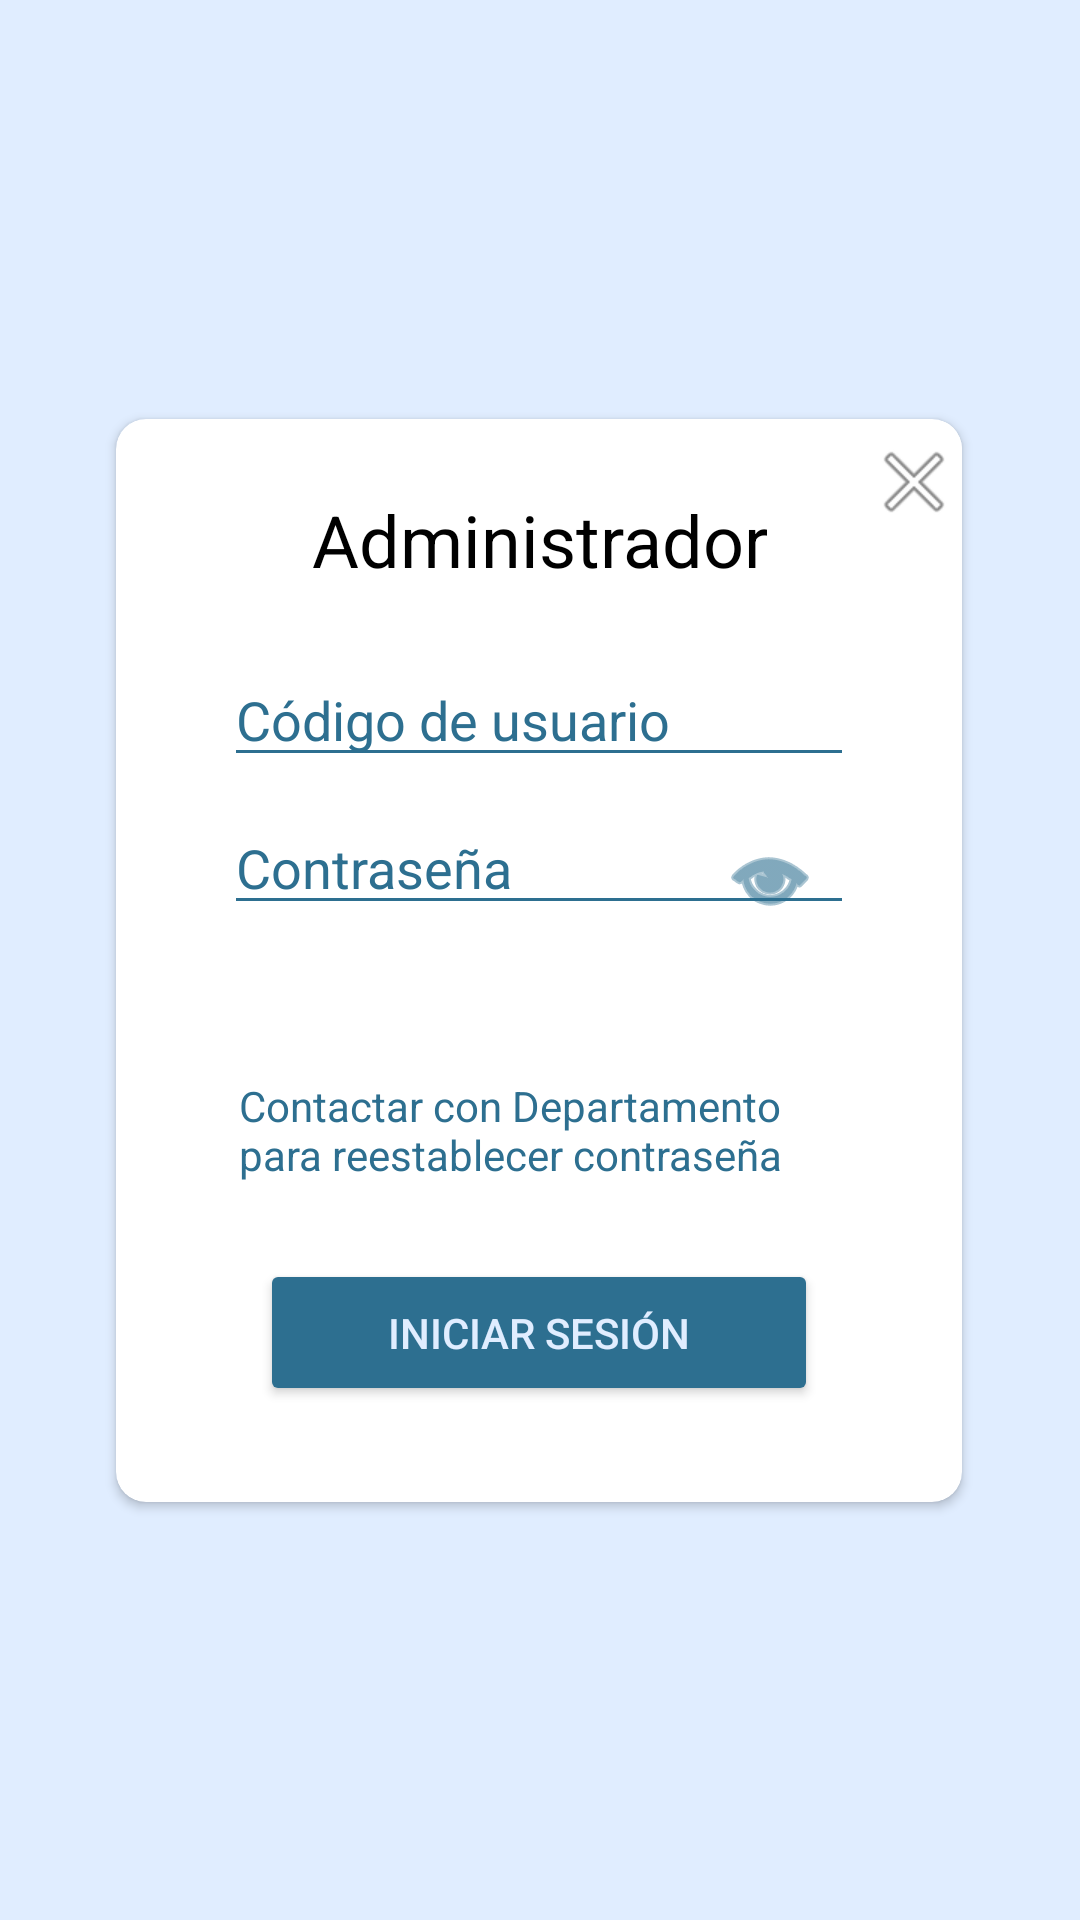

Reconstruct the res/layout file that produces this screen, plus the resources it refers to.
<!-- AndroidManifest.xml: application theme Theme.Prueba1 -->
<!-- res/layout/login_admin.xml -->
<?xml version="1.0" encoding="utf-8"?>
<androidx.constraintlayout.widget.ConstraintLayout xmlns:android="http://schemas.android.com/apk/res/android"
    xmlns:app="http://schemas.android.com/apk/res-auto"
    xmlns:tools="http://schemas.android.com/tools"
    android:id="@+id/fondo"
    android:layout_width="match_parent"
    android:layout_height="match_parent"
    android:background="@color/backColor"
    tools:context=".MainActivity">

    <androidx.cardview.widget.CardView
        android:id="@+id/cardView2"
        android:layout_width="282dp"
        android:layout_height="361dp"
        android:layout_marginStart="16dp"
        android:layout_marginTop="16dp"
        android:layout_marginEnd="16dp"
        android:layout_marginBottom="16dp"
        android:padding="50dp"
        android:paddingTop="120dp"
        app:cardBackgroundColor="@color/white"
        app:cardCornerRadius="10dp"
        app:layout_constraintBottom_toBottomOf="parent"
        app:layout_constraintEnd_toEndOf="parent"
        app:layout_constraintHorizontal_bias="0.494"
        app:layout_constraintStart_toStartOf="parent"
        app:layout_constraintTop_toTopOf="parent">

        <androidx.constraintlayout.widget.ConstraintLayout
            android:layout_width="match_parent"
            android:layout_height="match_parent">

            <TextView
                android:id="@+id/texto_Login"
                android:layout_width="wrap_content"
                android:layout_height="wrap_content"
                android:layout_marginStart="50dp"
                android:layout_marginEnd="50dp"
                android:paddingTop="24dp"
                android:text="Administrador"
                android:textAlignment="center"
                android:textColor="@color/black"
                android:textSize="24sp"
                app:layout_constraintEnd_toEndOf="parent"
                app:layout_constraintStart_toStartOf="parent"
                app:layout_constraintTop_toTopOf="parent" />

            <ImageButton
                android:id="@+id/x1"
                android:layout_width="wrap_content"
                android:layout_height="wrap_content"
                android:layout_marginStart="250dp"
                android:layout_marginBottom="320dp"
                android:backgroundTint="@color/white"
                app:layout_constraintBottom_toBottomOf="parent"
                app:layout_constraintEnd_toEndOf="parent"
                app:layout_constraintStart_toStartOf="parent"
                app:layout_constraintTop_toTopOf="parent"
                app:srcCompat="@android:drawable/ic_menu_close_clear_cancel" />

            <androidx.constraintlayout.widget.ConstraintLayout
                android:layout_width="match_parent"
                android:layout_height="match_parent">


                <EditText
                    android:id="@+id/correo"
                    android:layout_width="wrap_content"
                    android:layout_height="wrap_content"
                    android:layout_marginStart="36dp"
                    android:layout_marginTop="58dp"
                    android:layout_marginEnd="36dp"
                    android:layout_marginBottom="8dp"
                    android:backgroundTint="@color/DarkBlue"
                    android:ems="10"
                    android:inputType="textPersonName"
                    android:text="Código de usuario"
                    android:textColor="@color/DarkBlue"
                    android:textCursorDrawable="@color/DarkBlue"
                    app:layout_constraintBottom_toTopOf="@+id/ojo"
                    app:layout_constraintEnd_toEndOf="parent"
                    app:layout_constraintHorizontal_bias="0.0"
                    app:layout_constraintStart_toStartOf="parent"
                    app:layout_constraintTop_toBottomOf="@+id/space2" />

                <ImageButton
                    android:id="@+id/ojo"
                    android:layout_width="wrap_content"
                    android:layout_height="wrap_content"
                    android:layout_marginTop="120dp"
                    android:layout_marginBottom="40dp"
                    android:backgroundTint="@color/white"
                    app:layout_constraintBottom_toTopOf="@+id/checkedTextView"
                    app:layout_constraintEnd_toEndOf="parent"
                    app:layout_constraintHorizontal_bias="0.84"
                    app:layout_constraintStart_toStartOf="parent"
                    app:layout_constraintTop_toBottomOf="@+id/space2"
                    app:layout_constraintVertical_bias="1.0"
                    app:srcCompat="@android:drawable/ic_menu_view"
                    app:tint="@color/DarkBlue" />

                <EditText
                    android:id="@+id/contraseña"
                    android:layout_width="wrap_content"
                    android:layout_height="wrap_content"
                    android:layout_marginTop="8dp"
                    android:backgroundTint="@color/DarkBlue"
                    android:drawableTint="#191818"
                    android:ems="10"
                    android:inputType="textPersonName"
                    android:text="Contraseña"
                    android:textColor="@color/DarkBlue"
                    android:textColorHint="@color/DarkBlue"
                    app:layout_constraintEnd_toEndOf="parent"
                    app:layout_constraintStart_toStartOf="parent"
                    app:layout_constraintTop_toBottomOf="@+id/correo" />

                <CheckedTextView
                    android:id="@+id/checkedTextView"
                    android:layout_width="200dp"
                    android:layout_height="wrap_content"
                    android:checkMarkTint="@color/DarkGrey"
                    android:checked="false"
                    android:text="Contactar con Departamento para reestablecer contraseña"
                    android:textAlignment="textStart"
                    android:textColor="@color/DarkBlue"
                    app:layout_constraintBottom_toBottomOf="parent"
                    app:layout_constraintEnd_toEndOf="parent"
                    app:layout_constraintStart_toStartOf="parent"
                    app:layout_constraintTop_toTopOf="parent"
                    app:layout_constraintVertical_bias="0.673" />

                <Button
                    android:id="@+id/guardarMetodoCompra"
                    android:layout_width="186dp"
                    android:layout_height="49dp"
                    android:layout_marginBottom="32dp"
                    android:backgroundTint="@color/DarkBlue"
                    android:padding="10dp"
                    android:paddingLeft="26dp"
                    android:paddingRight="26dp"
                    android:rotationX="0"
                    android:text="Iniciar Sesión"
                    android:textColor="@color/backColor"
                    app:iconPadding="8dp"
                    app:iconTint="@color/backColor"
                    app:layout_constraintBottom_toBottomOf="parent"
                    app:layout_constraintEnd_toEndOf="parent"
                    app:layout_constraintStart_toStartOf="parent" />

            </androidx.constraintlayout.widget.ConstraintLayout>

        </androidx.constraintlayout.widget.ConstraintLayout>

        <Space
            android:layout_width="wrap_content"
            android:layout_height="wrap_content" />

    </androidx.cardview.widget.CardView>

</androidx.constraintlayout.widget.ConstraintLayout>
<!-- resources referenced by this layout -->
<resources>
  <color name="DarkBlue">#2D6F90</color>
  <color name="DarkGrey">#4f4f4f</color>
  <color name="backColor">#E0EDFF</color>
  <color name="black">#FF000000</color>
  <color name="white">#FFFFFFFF</color>
  <style name="Theme.Prueba1" parent="Theme.MaterialComponents.DayNight.NoActionBar">
          
          <item name="colorPrimary">@color/lavender</item>
          <item name="colorPrimaryVariant">@color/lavender</item>
          <item name="colorOnPrimary">@color/white</item>
          
          <item name="colorSecondary">@color/teal_200</item>
          <item name="colorSecondaryVariant">@color/teal_700</item>
          <item name="colorOnSecondary">@color/black</item>
          
          <item name="android:statusBarColor">?attr/colorPrimaryVariant</item>
          
      </style>
  <color name="lavender">#8692f7</color>
  <color name="teal_200">#FF03DAC5</color>
  <color name="teal_700">#FF018786</color>
</resources>
